Run: headless pygame with SDL's dummy video driver; simulated clock (each Clock.tick advances the game by its frame time, no real sleeping); random seed 0; keys injected as events and as key.get_pressed() state; no mouse input.
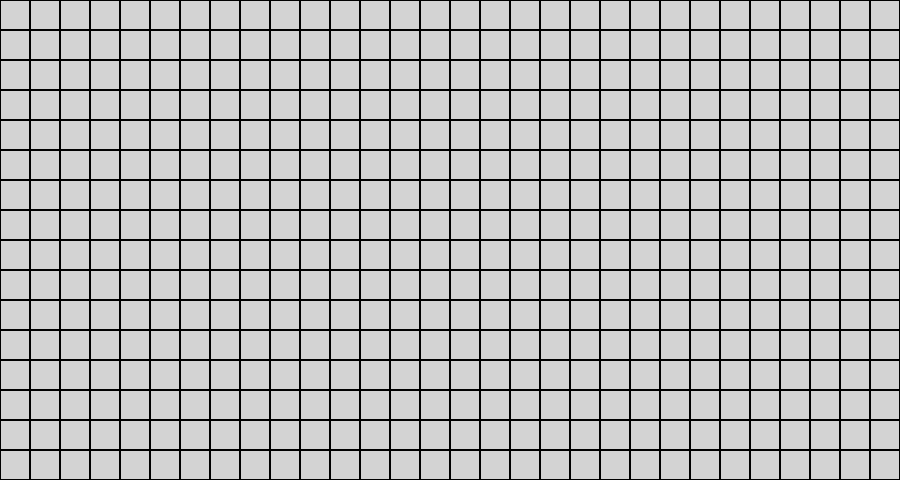
Frame 1 of 4 · flips 1–60 · no input
Frame 2 of 4 · flips 61–180 · tapped SPACE, RETURN · held RIGHT (→), D · screen unchanged from frame 1, image omitted
Frame 3 of 4 · flips 181–300 · held DOWN (↓), S · screen unchanged from frame 2, image omitted
Frame 4 of 4 · flips 301–420 · held LEFT (←), A, UP (↑), W · screen unchanged from frame 3, image omitted

The pygame program that drew these frames:

import pygame
import random

pygame.init()

X_TILES = 30
Y_TILES = 16
TILE_SIZE = 30
WIDTH = round(X_TILES * TILE_SIZE)
HEIGHT = round(Y_TILES * TILE_SIZE)
TOTAL_MINES = 10

NUM_FONT = pygame.font.SysFont('arial', 20)
NUM_COLORS = {1: "blue", 2: "green4", 3: "red", 4: "dodgerblue4", 5: "firebrick4", 6: "cyan4", 7: "black", 8: "grey"}
BG_COLOR = "white"
RECT_COLOR = "lightgrey"
BORDER_COLOR = "black"
CLICKED_RECT_COLOR = "darkgray"
FLAG_COLOR = "deeppink4"
BOMB_COLOR = "black"

window = pygame.display.set_mode((WIDTH, HEIGHT))
pygame.display.set_caption("Minesweeper")

def get_grid_pos(mouse_pos):
    """ Get the grid column and row of the current tile
    the player has clicked. """
    mouse_x, mouse_y = mouse_pos
    col = int(mouse_x // TILE_SIZE)
    row = int(mouse_y // TILE_SIZE)

    return col, row

def makeGrid(col, row):
    """ Make a 2D grid with column and rows. """
    return [[Tile(i*TILE_SIZE, j*TILE_SIZE) for j in range(row)] for i in range(col)]
    
def drawGrid(grid):
    """ Draw the tiles of the grid. """
    for col in range(0, X_TILES):
        for row in range(0, Y_TILES):
            tile = grid[col][row]
            tile.drawTile()

def main():
    """ Runs the game. """
    run = True
    
    window.fill(BG_COLOR)
    grid = makeGrid(X_TILES, Y_TILES)
    drawGrid(grid)
    
    while run:
        pygame.display.update()
        
        for event in pygame.event.get():
            if event.type == pygame.QUIT:
                run = False
                break
    pygame.quit()

class Tile:
    def __init__(self, xPos, yPos) -> None:
        """ Initialise the values of the tile """
        self.xPos = xPos
        self.yPos = yPos
        self.isOpen = False
        self.isFlagged = False
        self.hasMine = False
        self.nearbyMines = 0
        
    def drawTile(self):
        """ Draw the tile onto the window. """
        pygame.draw.rect(window, RECT_COLOR, (self.xPos, self.yPos, TILE_SIZE, TILE_SIZE))
        pygame.draw.rect(window, BORDER_COLOR, (self.xPos, self.yPos, TILE_SIZE, TILE_SIZE), 1)
        
if __name__ == "__main__":
    main()
